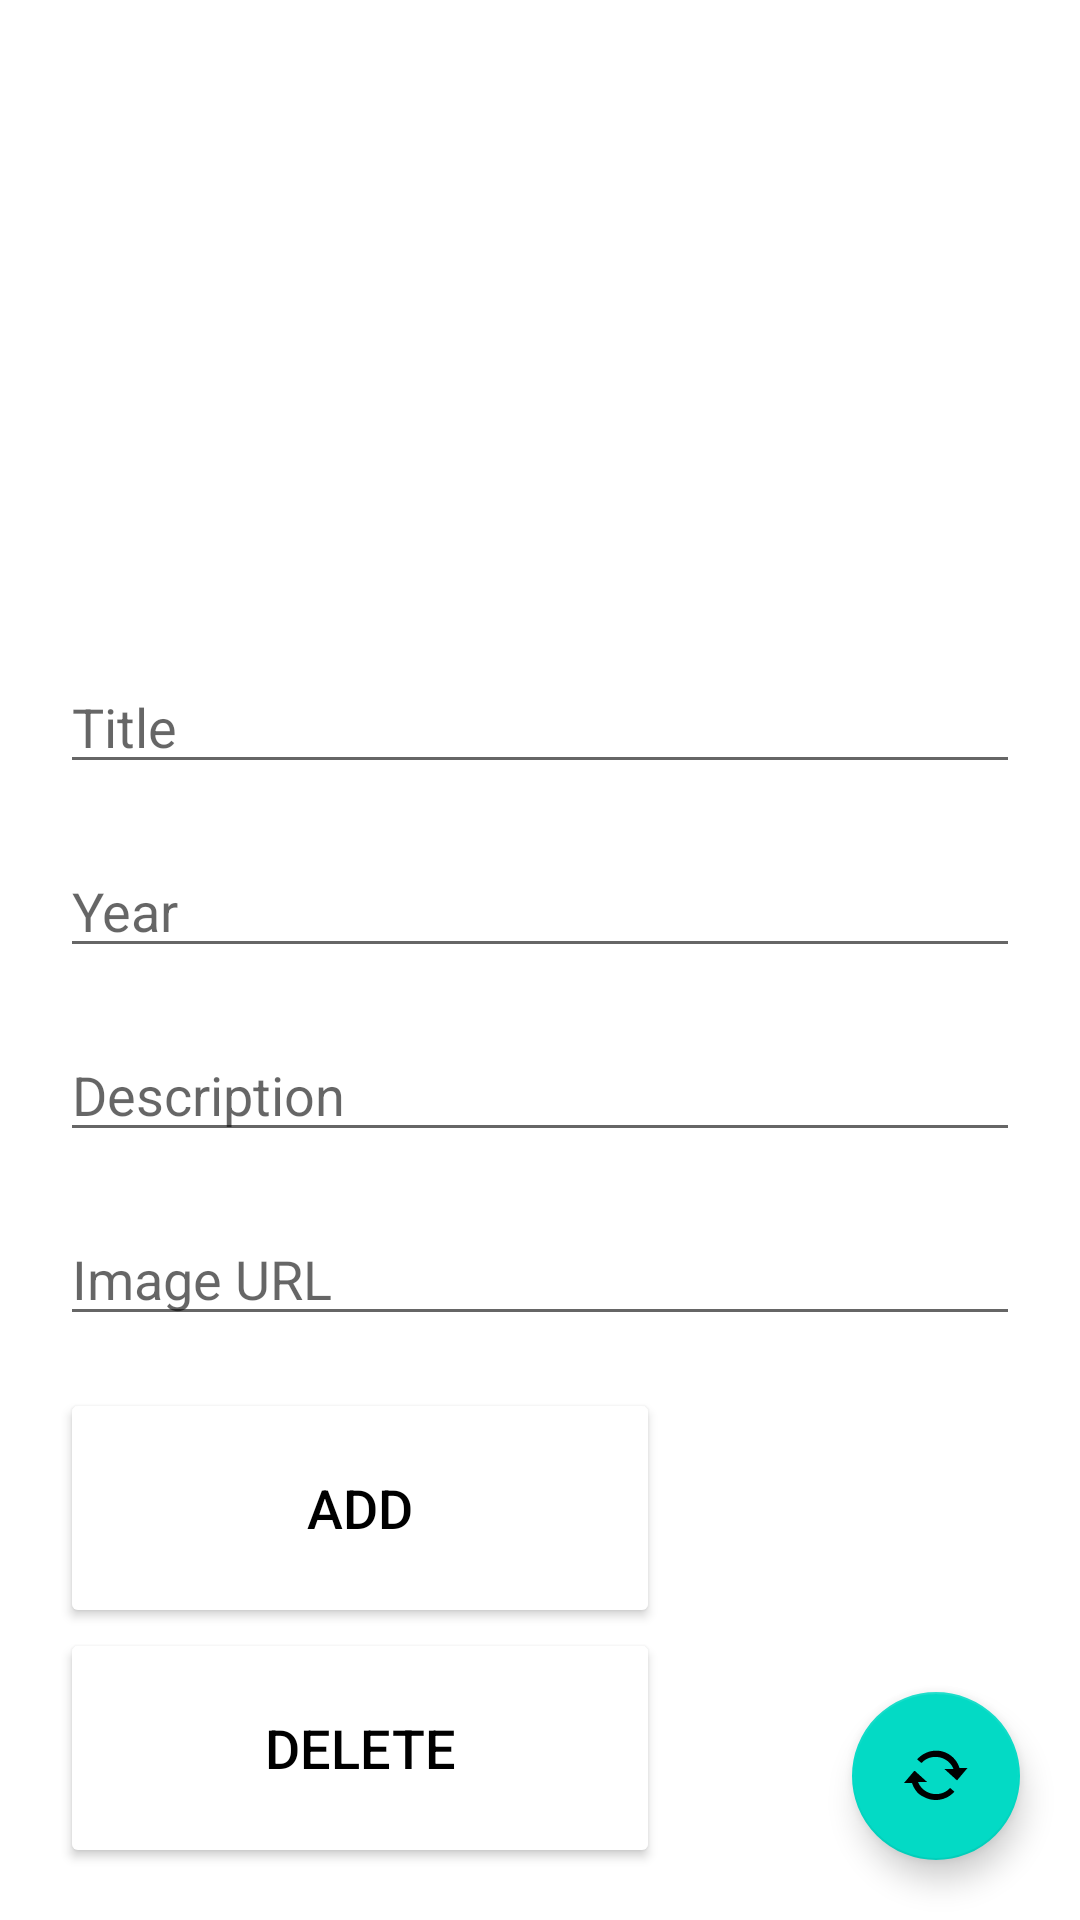

The Android layout XML behind this screen, and the referenced resources:
<!-- AndroidManifest.xml: application theme Theme.ITMO_2022 -->
<!-- res/layout/activity_lab3.xml -->
<?xml version="1.0" encoding="utf-8"?>
<androidx.coordinatorlayout.widget.CoordinatorLayout xmlns:android="http://schemas.android.com/apk/res/android"
    xmlns:app="http://schemas.android.com/apk/res-auto"
    xmlns:tools="http://schemas.android.com/tools"
    android:id="@+id/lab3Coordinator"
    android:layout_width="match_parent"
    android:layout_height="match_parent"
    tools:context=".lab3.Lab3Activity">

    <LinearLayout
        android:layout_width="match_parent"
        android:layout_height="match_parent"
        android:orientation="vertical">

        <ListView
            android:id="@+id/lab3_list"
            android:layout_width="match_parent"
            android:layout_height="200dp">
        </ListView>

        <EditText
            android:id="@+id/lab3_editText_title"
            android:layout_width="match_parent"
            android:layout_height="wrap_content"
            android:textSize="18sp"
            android:layout_marginStart="@dimen/margin_default"
            android:layout_marginEnd="@dimen/margin_default"
            android:layout_marginTop="@dimen/margin_default"
            android:maxLength="50"
            android:hint="@string/title"
            android:autofillHints="Label"
            android:inputType="text" />

        <EditText
            android:id="@+id/lab3_editText_year"
            android:layout_width="match_parent"
            android:layout_height="wrap_content"
            android:textSize="18sp"
            android:layout_marginStart="@dimen/margin_default"
            android:layout_marginEnd="@dimen/margin_default"
            android:layout_marginTop="@dimen/margin_default"
            android:maxLength="4"
            android:hint="@string/year"
            android:autofillHints="Label"
            android:inputType="number" />

        <EditText
            android:id="@+id/lab3_editText_description"
            android:layout_width="match_parent"
            android:layout_height="wrap_content"
            android:textSize="18sp"
            android:layout_marginStart="@dimen/margin_default"
            android:layout_marginEnd="@dimen/margin_default"
            android:layout_marginTop="@dimen/margin_default"
            android:maxLength="200"
            android:hint="@string/description"
            android:autofillHints="Label"
            android:inputType="textMultiLine" />

        <EditText
            android:id="@+id/lab3_editText_imageURL"
            android:layout_width="match_parent"
            android:layout_height="wrap_content"
            android:textSize="18sp"
            android:layout_marginStart="@dimen/margin_default"
            android:layout_marginEnd="@dimen/margin_default"
            android:layout_marginTop="@dimen/margin_default"
            android:maxLength="200"
            android:hint="@string/image_url"
            android:autofillHints="Label"
            android:inputType="textUri" />

        <LinearLayout
            android:layout_width="@dimen/linear_width"
            android:layout_height="match_parent"
            android:orientation="vertical"
            android:gravity="center"
            android:layout_marginStart="@dimen/margin_default">

            <Button
                android:id="@+id/lab3_btn_add"
                android:layout_width="@dimen/big_btn_width"
                android:layout_height="@dimen/big_btn_height"
                android:text="@string/add"
                android:textSize="18sp"
                android:layout_gravity="start"
                android:backgroundTint="@color/green"
                android:textColor="@color/black" />

            <Button
                android:id="@+id/lab3_btn_delete"
                android:layout_width="@dimen/big_btn_width"
                android:layout_height="@dimen/big_btn_height"
                android:text="@string/delete"
                android:textSize="18sp"
                android:backgroundTint="@color/red"
                android:textColor="@color/black"
                android:layout_gravity="start"/>


        </LinearLayout>

    </LinearLayout>

    <com.google.android.material.floatingactionbutton.FloatingActionButton
        android:id="@+id/lab3_fab"
        android:layout_width="72dp"
        android:layout_height="wrap_content"
        android:clickable="true"
        app:srcCompat="@android:drawable/stat_notify_sync"
        android:focusable="true"
        android:layout_margin="@dimen/margin_default"
        android:layout_gravity="end|bottom"
        android:contentDescription="@string/change_label_text" />

</androidx.coordinatorlayout.widget.CoordinatorLayout>
<!-- resources referenced by this layout -->
<resources>
  <dimen name="big_btn_height">80dp</dimen>
  <dimen name="big_btn_width">200dp</dimen>
  <dimen name="linear_width">300dp</dimen>
  <dimen name="margin_default">20dp</dimen>
  <string name="add">Add</string>
  <string name="change_label_text">Change label text</string>
  <string name="delete">Delete</string>
  <string name="description">Description</string>
  <string name="image_url">Image URL</string>
  <string name="title">Title</string>
  <string name="year">Year</string>
  <style name="Theme.ITMO_2022" parent="Theme.MaterialComponents.DayNight.DarkActionBar">
          
          <item name="colorPrimary">@color/purple_500</item>
          <item name="colorPrimaryVariant">@color/green</item>
          <item name="colorOnPrimary">@color/white</item>
          
          <item name="colorSecondary">@color/teal_200</item>
          <item name="colorSecondaryVariant">@color/teal_700</item>
          <item name="colorOnSecondary">@color/black</item>
          
          <item name="android:statusBarColor">?attr/colorPrimaryVariant</item>
          
      </style>
  <!-- not gathered from this repository: default colours our renderer supplied (Android Studio template values) -->
  <color name="purple_500">#FF6200EE</color>
  <color name="teal_200">#FF03DAC5</color>
  <color name="teal_700">#FF018786</color>
  <color name="black">#FF000000</color>
  <color name="white">#FFFFFFFF</color>
</resources>
